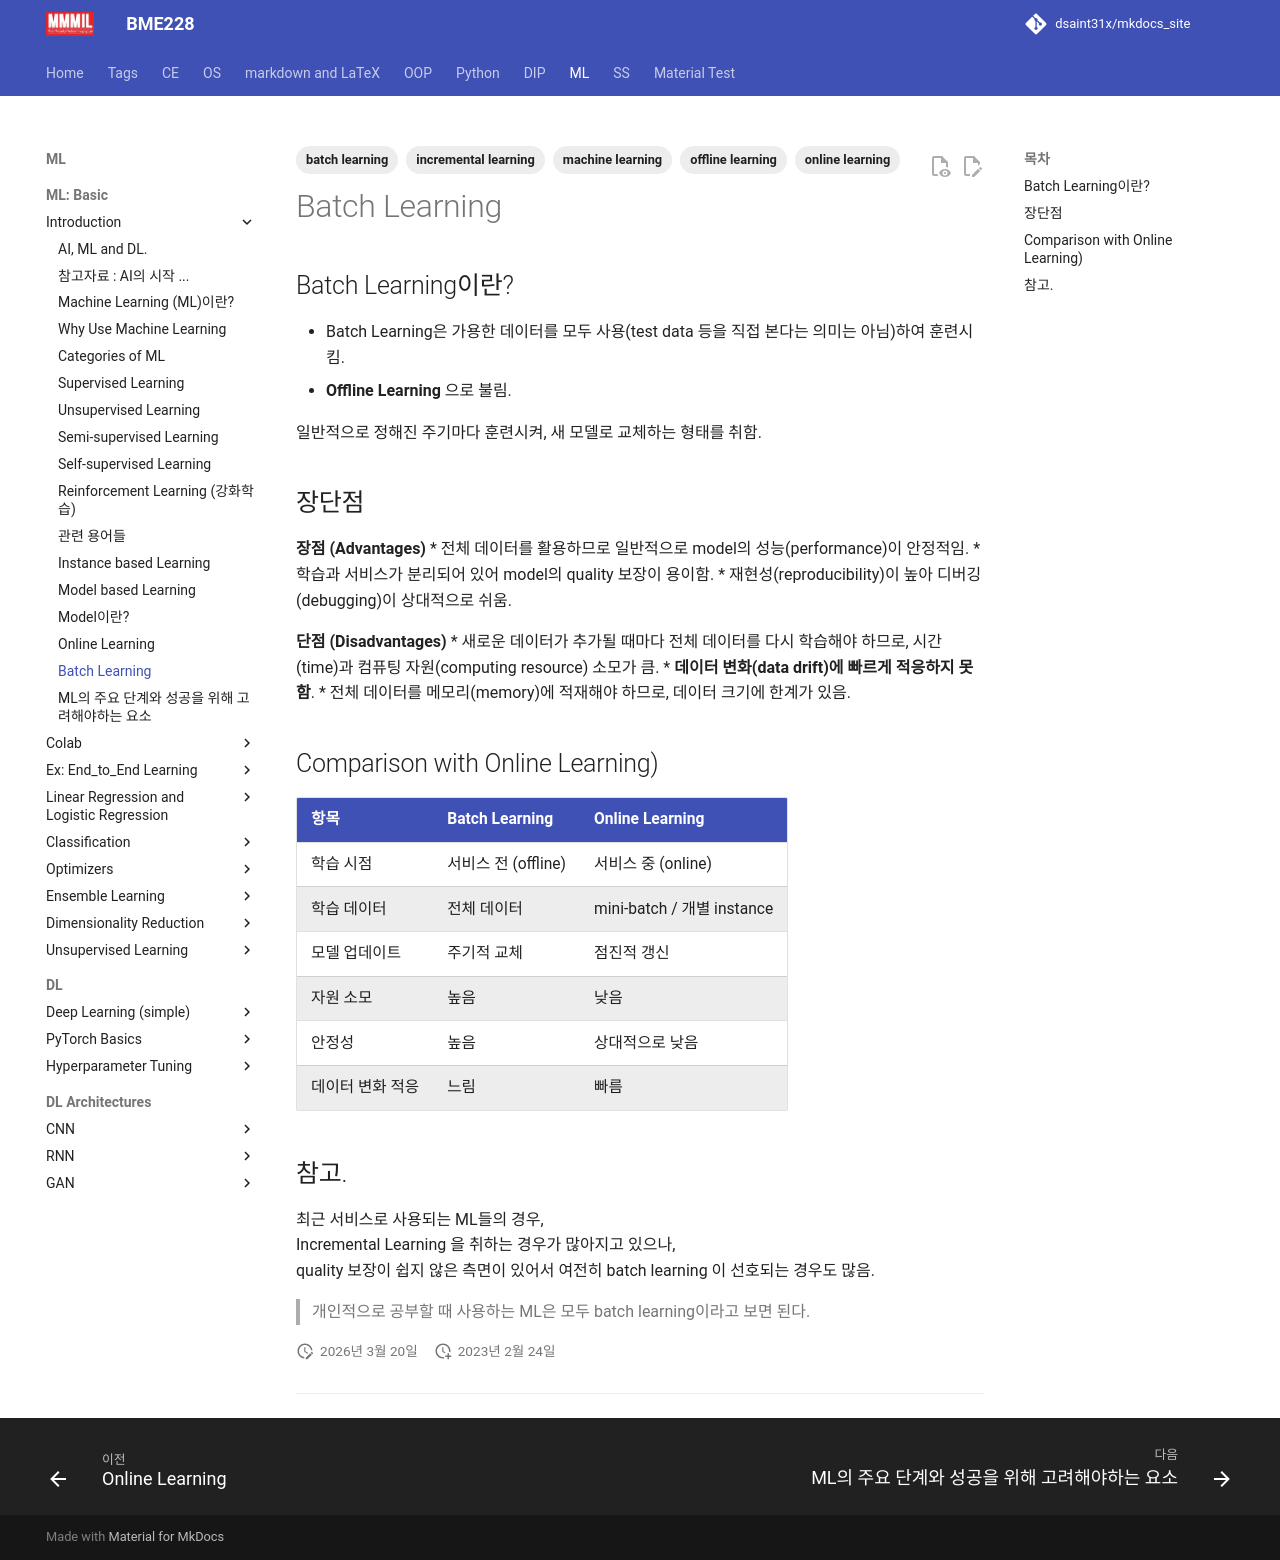

repository: dsaint31x/mkdocs_site · page: ML/ch00/ch00_42_batch_learning/index.html · generator: mkdocs

---
title: Batch Learning
description: >
  가용한 전체 데이터를 사용하여 학습하는 Batch Learning(Offline Learning)의 
  개념, 장단점, 그리고 Online Learning과의 비교를 설명한다.
tags:
  - batch learning
  - offline learning
  - incremental learning
  - online learning
  - machine learning
---

# Batch Learning

## Batch Learning이란?

* Batch Learning은 가용한 데이터를 모두 사용(test data 등을 직접 본다는 의미는 아님)하여 훈련시킴.
* **Offline Learning** 으로 불림.

일반적으로 정해진 주기마다 훈련시켜, 새 모델로 교체하는 형태를 취함.

## 장단점

**장점 (Advantages)**
* 전체 데이터를 활용하므로 일반적으로 model의 성능(performance)이 안정적임.
* 학습과 서비스가 분리되어 있어 model의 quality 보장이 용이함.
* 재현성(reproducibility)이 높아 디버깅(debugging)이 상대적으로 쉬움.

**단점 (Disadvantages)**
* 새로운 데이터가 추가될 때마다 전체 데이터를 다시 학습해야 하므로,
  시간(time)과 컴퓨팅 자원(computing resource) 소모가 큼.
* **데이터 변화(data drift)에 빠르게 적응하지 못함**.
* 전체 데이터를 메모리(memory)에 적재해야 하므로,
  데이터 크기에 한계가 있음.

## Comparison with Online Learning)

| 항목 | Batch Learning | Online Learning |
|------|---------------|-----------------|
| 학습 시점 | 서비스 전 (offline) | 서비스 중 (online) |
| 학습 데이터 | 전체 데이터 | mini-batch / 개별 instance |
| 모델 업데이트 | 주기적 교체 | 점진적 갱신 |
| 자원 소모 | 높음 | 낮음 |
| 안정성 | 높음 | 상대적으로 낮음 |
| 데이터 변화 적응 | 느림 | 빠름 |

## 참고.

최근 서비스로 사용되는 ML들의 경우,  
Incremental Learning 을 취하는 경우가 많아지고 있으나,  
quality 보장이 쉽지 않은 측면이 있어서 여전히 batch learning 이 선호되는 경우도 많음.

> 개인적으로 공부할 때 사용하는 ML은 모두 batch learning이라고 보면 된다.
